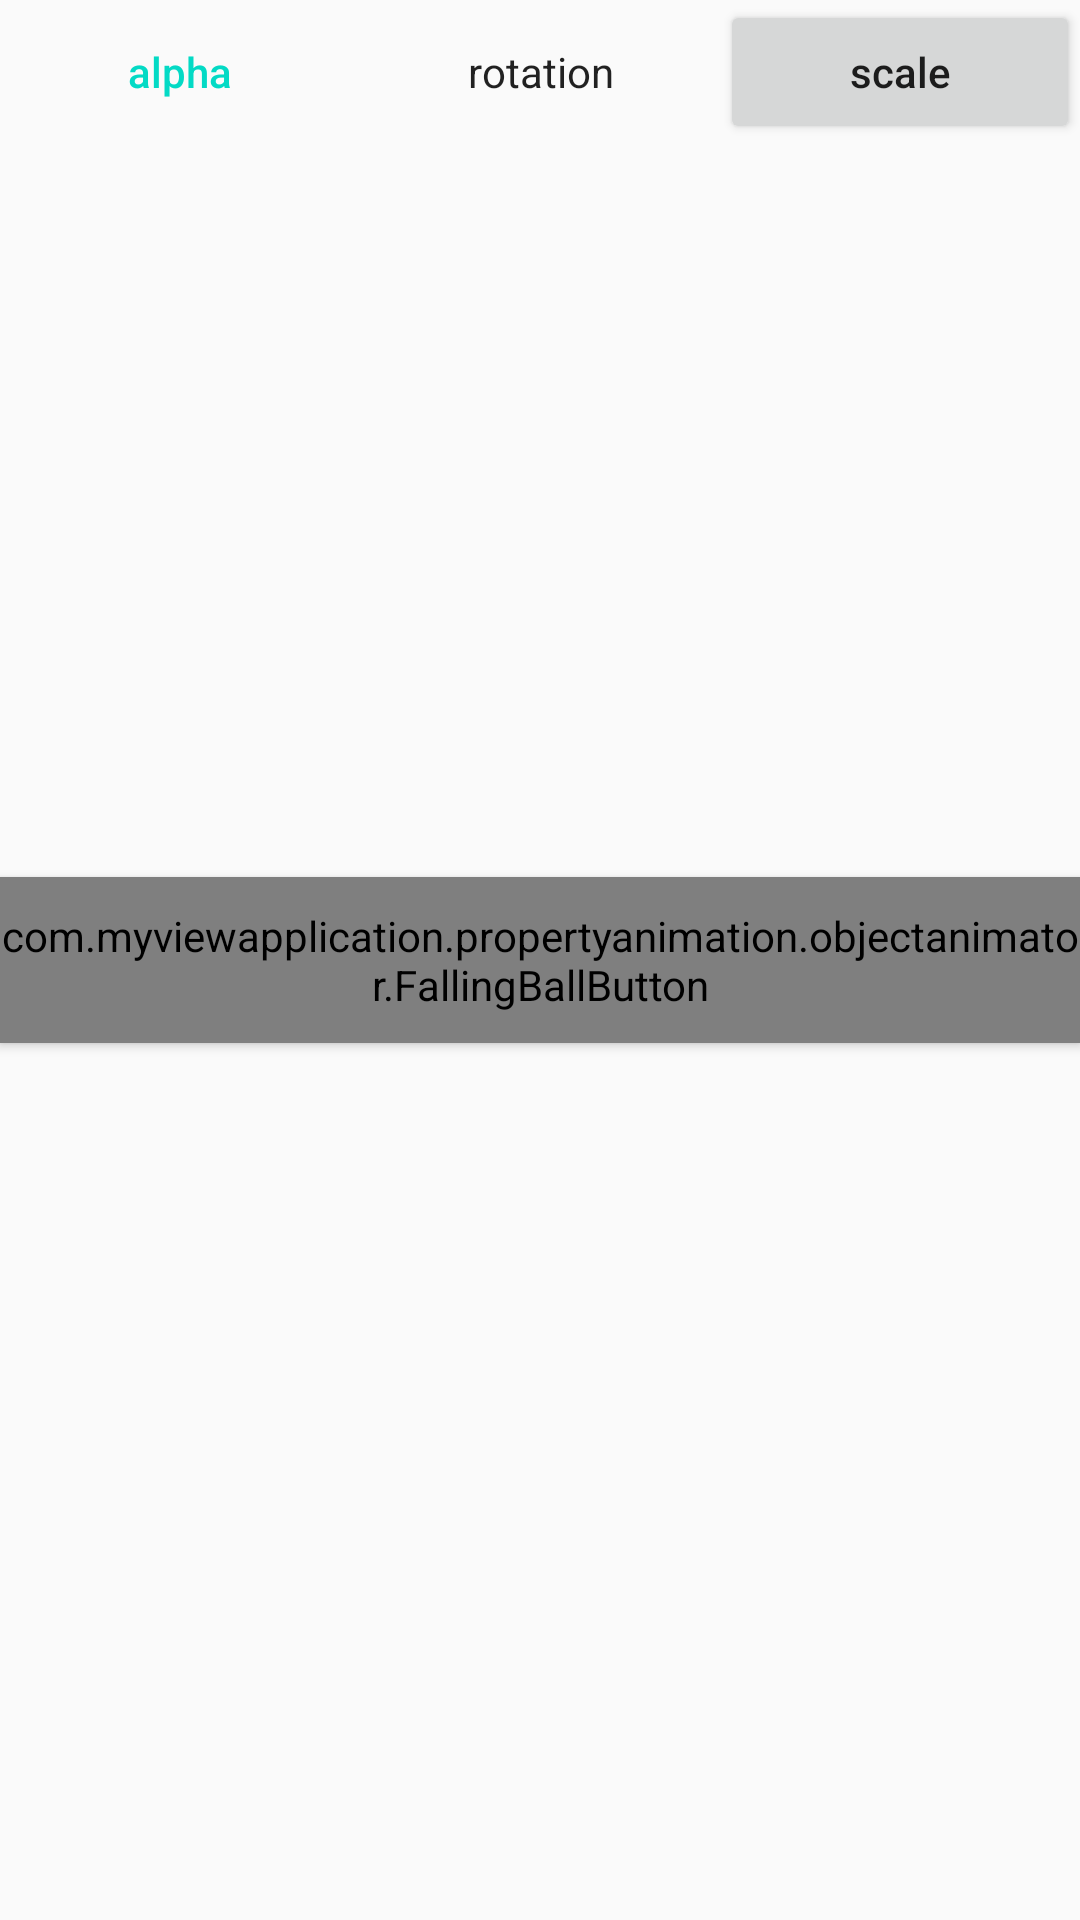

The Android layout XML behind this screen, and the referenced resources:
<!-- AndroidManifest.xml: application theme AppTheme -->
<!-- res/layout/activity_object_animator.xml -->
<?xml version="1.0" encoding="utf-8"?>
<RelativeLayout xmlns:android="http://schemas.android.com/apk/res/android"
    xmlns:tools="http://schemas.android.com/tools"
    android:layout_width="match_parent"
    android:layout_height="match_parent"
    tools:context="com.myviewapplication.propertyanimation.objectanimator.ObjectAnimatorActivity">

    <LinearLayout
        android:layout_width="match_parent"
        android:layout_height="wrap_content"
        android:orientation="horizontal">

        <Button
            android:id="@+id/btn1"
            android:layout_width="0dp"
            android:layout_height="wrap_content"
            android:layout_weight="1"
            android:textAllCaps="false"
            android:text="alpha"
            style="?android:attr/buttonBarButtonStyle"/>

        <Button
            android:id="@+id/btn2"
            android:layout_width="0dp"
            android:layout_height="wrap_content"
            android:layout_weight="1"
            android:textAllCaps="false"
            android:text="rotation"
            style="?android:attr/buttonBarStyle"/>

        <Button
            android:id="@+id/btn3"
            android:layout_width="0dp"
            android:layout_height="wrap_content"
            android:layout_weight="1"
            android:textAllCaps="false"
            android:text="scale"
            style="@style/Widget.AppCompat.Button"/>

    </LinearLayout>

    <com.myviewapplication.propertyanimation.objectanimator.FallingBallButton
        android:id="@+id/btnFallingBall"
        style="@android:style/Widget.Material.Button.Colored"
        android:layout_width="wrap_content"
        android:layout_height="wrap_content"
        android:layout_centerInParent="true"/>

</RelativeLayout>
<!-- resources referenced by this layout -->
<resources>
  <style name="AppTheme" parent="Theme.AppCompat.Light.DarkActionBar">
          
          <item name="colorPrimary">@color/colorPrimary</item>
          <item name="colorPrimaryDark">@color/colorPrimaryDark</item>
          <item name="colorAccent">@color/colorAccent</item>
      </style>
  <!-- not gathered from this repository: default colours our renderer supplied (Android Studio template values) -->
  <color name="colorPrimary">#FF6200EE</color>
  <color name="colorPrimaryDark">#FF3700B3</color>
  <color name="colorAccent">#FF03DAC5</color>
</resources>
